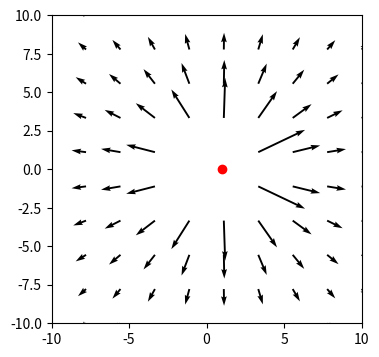
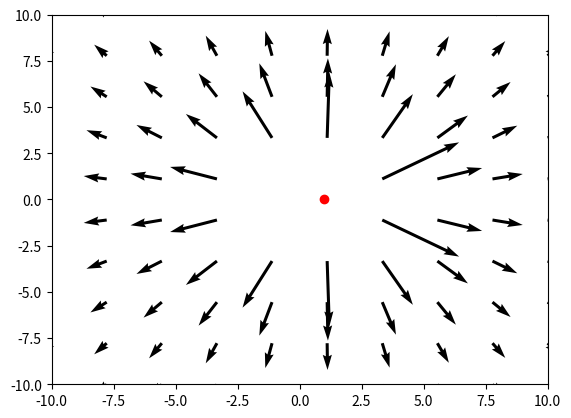

Recreate these plots in Python, in order.
import numpy as np
import scipy.special

#class Ebeam_Field:
    #def __init__(self,eps,):
def Ebeam_Field(pos0,pos,omega,eps,v,a):
    #returns E in units of e/a*c*eps
    pos0 = pos0/a
    pos_ = pos/a 
    pos_shape = pos.shape
    pos_[...,:2] = pos_[...,:2] - pos0[*[None for _ in pos.shape[:-1]],:]
    xy_ = pos_[None,...,:2]
    z_ = pos_[...,2][None,...,None]
    add_omega_axis=False
    if not np.iterable(omega):
        add_omega_axis=True
        omega = np.array([omega])
    num_omega = len(omega)
    omega_ = a*omega[:,*[None for _ in pos_shape]]

    r_ = np.linalg.norm(xy_,axis=-1)[...,None]
    rhat = xy_/r_
    v_ = v
    gamma = (1-eps*v_**2)**-0.5

    prefactor = 4*np.pi*omega_/v_**2/gamma * np.exp(1j*2*np.pi*omega_*z_/v_)
    
    E = np.zeros([num_omega,*pos_shape],dtype=np.complex128)
    xi = 2*np.pi*omega_*r_/v_/gamma

    E[...,2] = (prefactor*1j/gamma*scipy.special.kv(0,xi))[...,0]
    E[...,:2] = prefactor*scipy.special.kv(1,xi) * rhat

    if add_omega_axis:
        return E[0]
    else:
        return E

if __name__ == "__main__":
    import matplotlib.pyplot as plt
    
    N = 10
    x = np.linspace(-10,10,N)
    y = np.linspace(-10,10,N)
    xy = np.array(np.meshgrid(x,y))
    
    
    pos = np.array([xy[0],xy[1],np.zeros_like(xy[0])]).T
    pos0 = np.array([1,0])
    pos = pos.reshape(N**2,3)
    flag = np.all((pos[:,:2]<1.5) & (pos[:,:2]>-1.5),axis=1)
    pos = pos[~flag]
    xy = xy.T
    
    
    
    omega = np.array([0.002,0.003])
    E = Ebeam_Field(pos0,pos,omega=omega,eps=2,v=0.45,a=1)

    plt.figure(figsize=(4,4))
    for i in range(len(omega)):
        plt.plot(*pos0,"ro")
        plt.quiver(*pos[:,:2].T,*E[i,:,:2].T)
        plt.xlim(-10,10)
        plt.ylim(-10,10)
        plt.show()
    
    #E = np.log(np.linalg.norm(np.real(E[...,:2]),axis=-1))
    #plt.pcolormesh(xy[...,0]+240,xy[...,1],E,vmin=-5,vmax=2,)
    #plt.colorbar()
    
    #x = np.linspace(0,1)
    #plt.plot(x,scipy.special.kv(1,x))
    #plt.plot(x,np.imag(scipy.special.kv(1,1j*x)))
    #plt.show()
